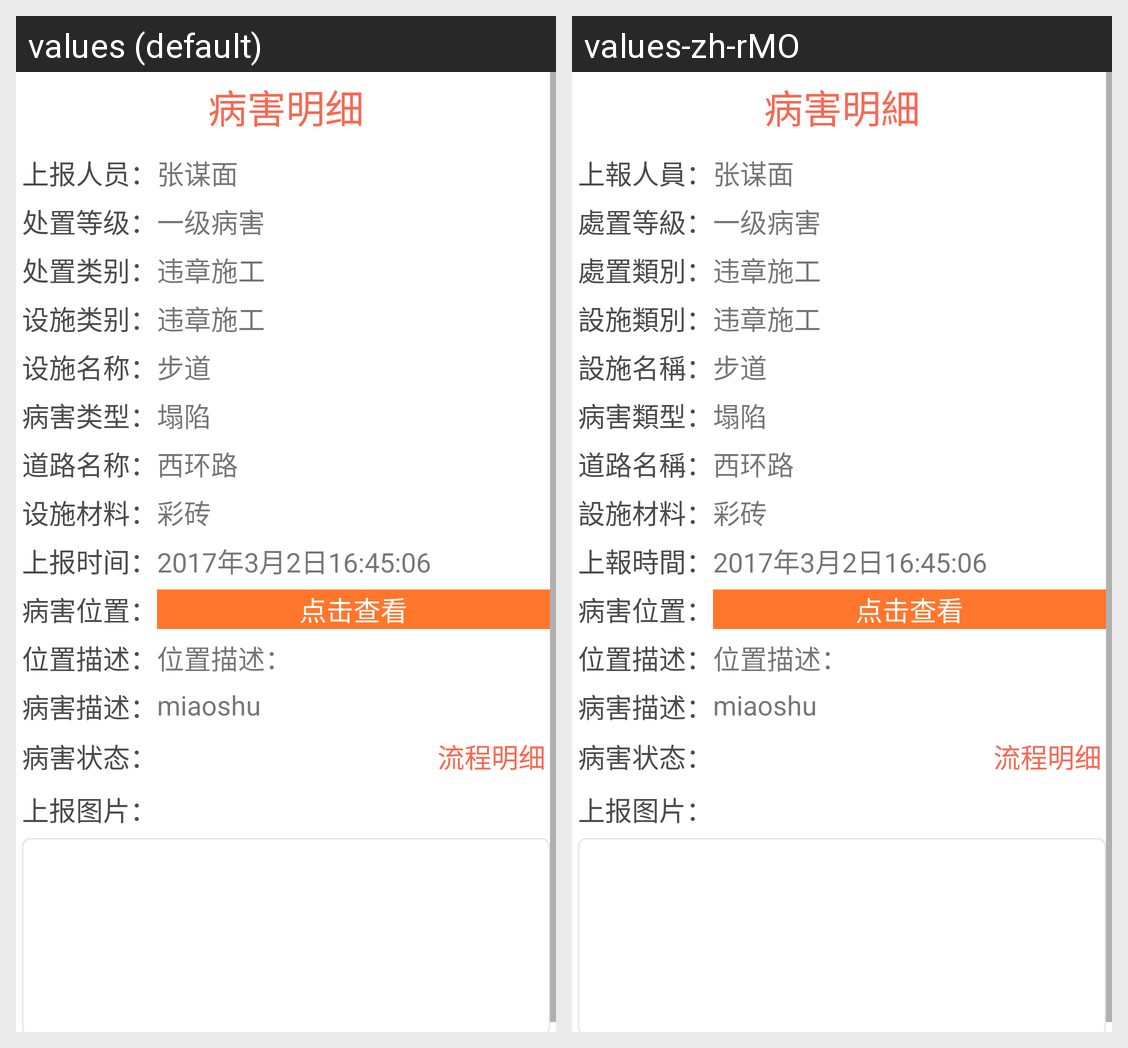

The same Android screen rendered under two of its app's locales, left to right. List the strings drawn on it with the default value and each locale's translation.
Android screen res/layout/activity_myreportdetail.xml rendered under 2 locales, left to right: values (default), values-zh-rMO. Device: Nexus 5 (rendered at 1080×1920; each locale shown at half size, 540×960, under a caption strip naming it); theme AppTheme.
Strings drawn on this screen, with the default value and each locale's value (text and hints the layout hard-codes, and strings that could not be matched under every locale, appear in the picture but are not listed):

myreport_title
  values: 病害明细
  values-zh-rMO: 病害明細

allreporter
  values: 上报人员：
  values-zh-rMO: 上報人員：

report_dealgrade
  values: 处置等级：
  values-zh-rMO: 處置等級：

report_dealcategory
  values: 处置类别：
  values-zh-rMO: 處置類別：

report_facategory
  values: 设施类别：
  values-zh-rMO: 設施類別：

report_faname
  values: 设施名称：
  values-zh-rMO: 設施名稱：

report_pbtype
  values: 病害类型：
  values-zh-rMO: 病害類型：

report_roadname
  values: 道路名称：
  values-zh-rMO: 道路名稱：

report_facility
  values: 设施材料：
  values-zh-rMO: 設施材料：

reportertime
  values: 上报时间：
  values-zh-rMO: 上報時間：

locationdes
  values: 位置描述：
  values-zh-rMO: 位置描述：

report_problemdes
  values: 病害描述：
  values-zh-rMO: 病害描述：
